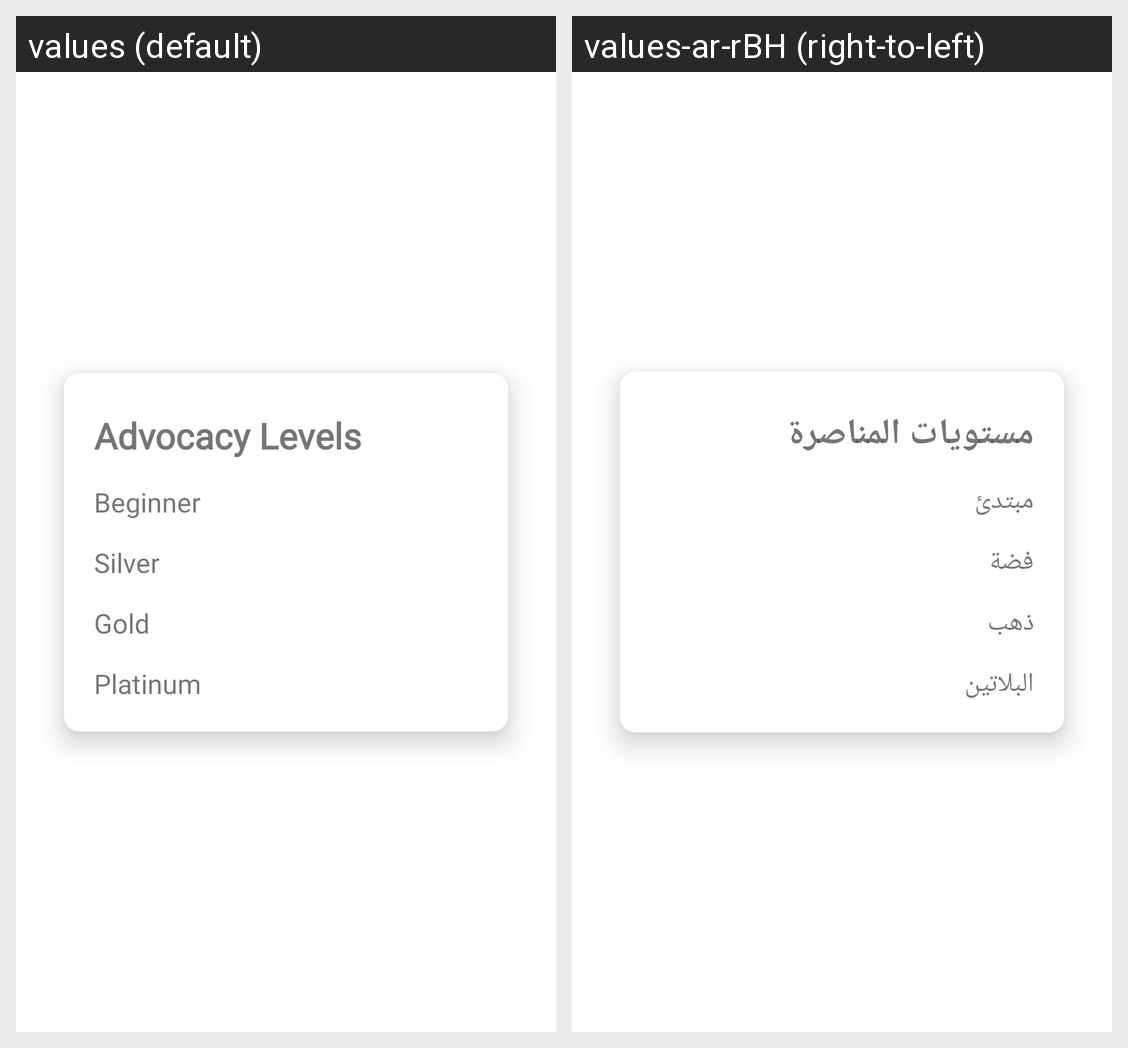

Here is an Android app screen in its default locale and in the app's own translations. Write out the translated-string differences for the strings that appear on this screen.
Android screen res/layout/advocacy_level.xml rendered under 2 locales, left to right: values (default), values-ar-rBH (right-to-left). Device: Nexus 5 (rendered at 1080×1920; each locale shown at half size, 540×960, under a caption strip naming it); theme Theme.Shamsaha.
Strings drawn on this screen, with the default value and each locale's value (text and hints the layout hard-codes, and strings that could not be matched under every locale, appear in the picture but are not listed):

advocacy_level
  values: Advocacy Levels
  values-ar-rBH: مستويات المناصرة

beginner
  values: Beginner
  values-ar-rBH: مبتدئ

silver
  values: Silver
  values-ar-rBH: فضة

gold
  values: Gold
  values-ar-rBH: ذهب

platinum
  values: Platinum
  values-ar-rBH: البلاتين
